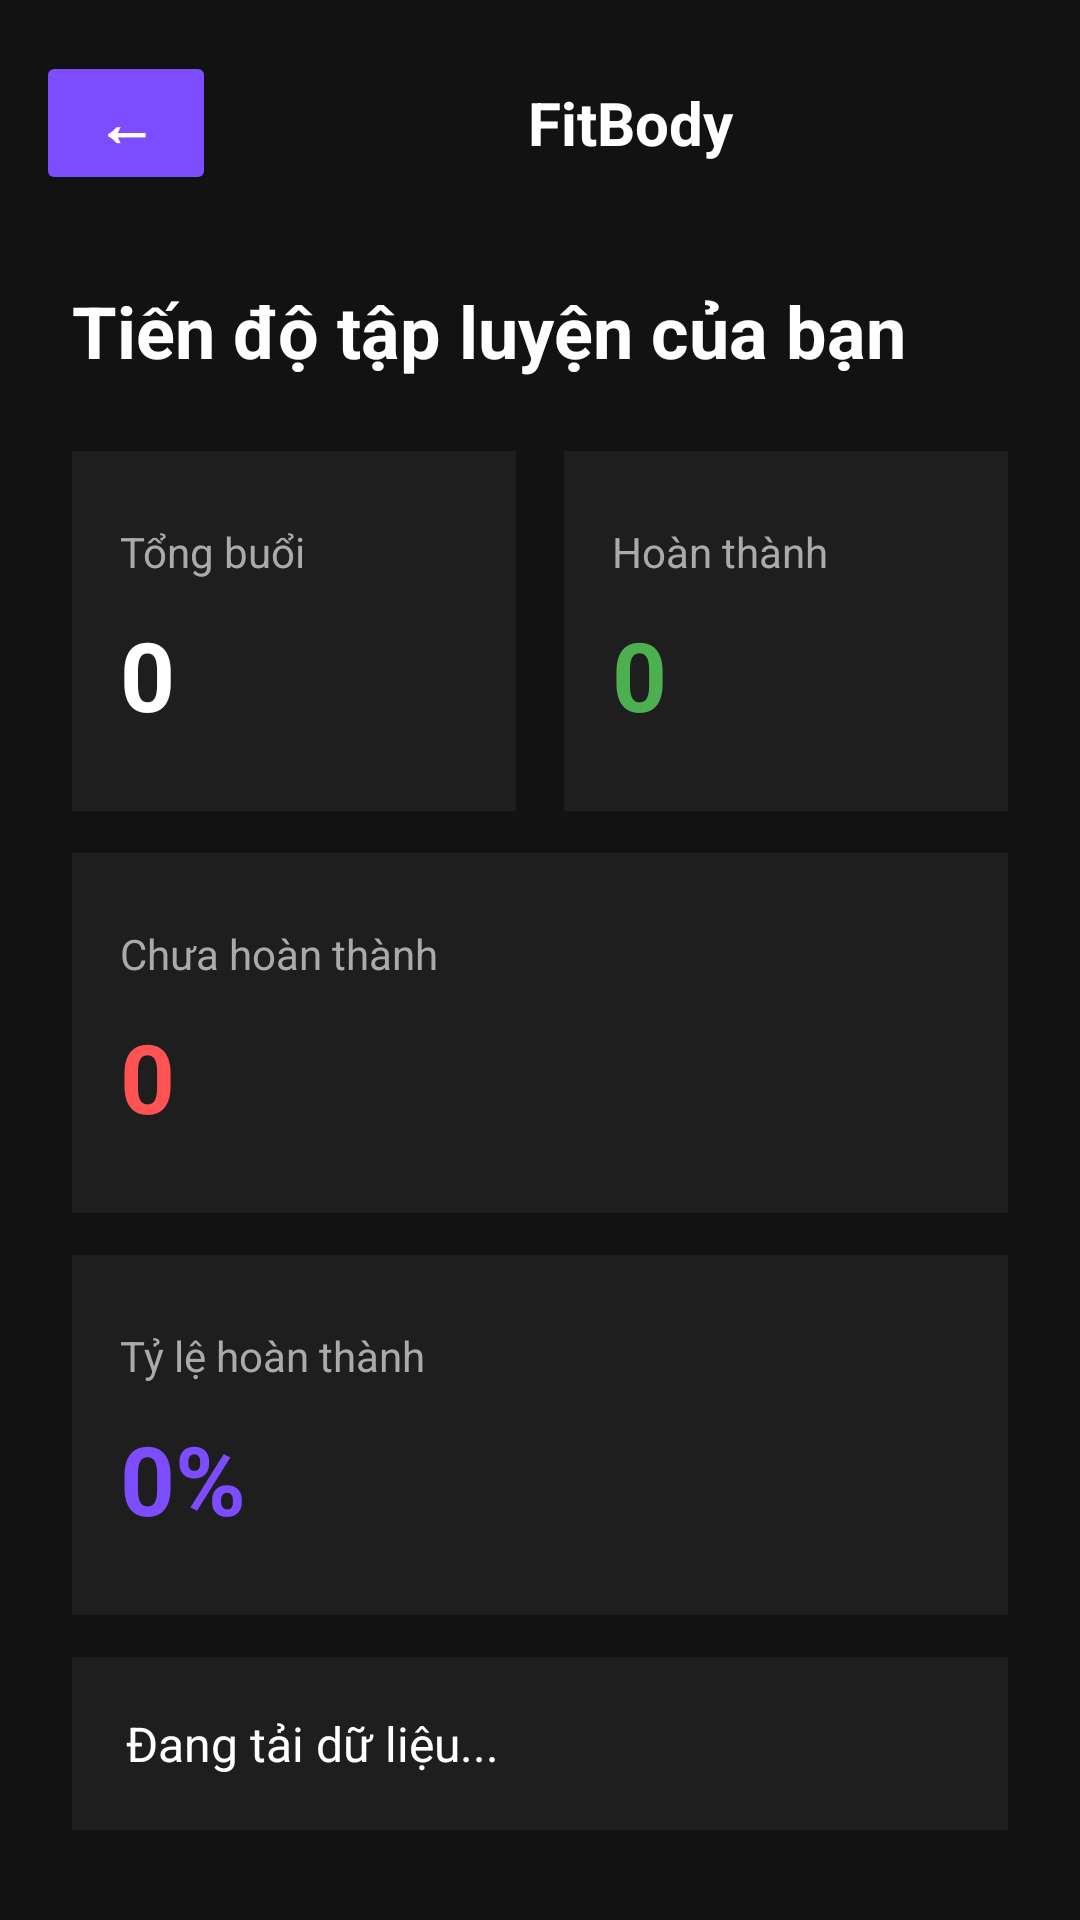

Write the Android layout XML for this screen, with the resource values it uses.
<!-- AndroidManifest.xml: application theme Theme.FitBody -->
<!-- res/layout/activity_workout_stats.xml -->
<?xml version="1.0" encoding="utf-8"?>
<ScrollView
    xmlns:android="http://schemas.android.com/apk/res/android"
    android:layout_width="match_parent"
    android:layout_height="match_parent"
    android:background="#121212">

    <LinearLayout
        android:layout_width="match_parent"
        android:layout_height="wrap_content"
        android:orientation="vertical">

        <include layout="@layout/toolbar_fitbody" />

        <LinearLayout
            android:layout_width="match_parent"
            android:layout_height="wrap_content"
            android:orientation="vertical"
            android:padding="24dp">

            <TextView
                android:layout_width="match_parent"
                android:layout_height="wrap_content"
                android:text="Tiến độ tập luyện của bạn"
                android:textColor="#FFFFFF"
                android:textSize="24sp"
                android:textStyle="bold"
                android:layout_marginBottom="24dp" />

            <LinearLayout
                android:layout_width="match_parent"
                android:layout_height="wrap_content"
                android:orientation="horizontal"
                android:layout_marginBottom="14dp">

                <LinearLayout
                    android:layout_width="0dp"
                    android:layout_height="120dp"
                    android:layout_weight="1"
                    android:layout_marginEnd="8dp"
                    android:orientation="vertical"
                    android:background="#1E1E1E"
                    android:padding="16dp"
                    android:gravity="center_vertical">

                    <TextView
                        android:layout_width="wrap_content"
                        android:layout_height="wrap_content"
                        android:text="Tổng buổi"
                        android:textColor="#AAAAAA"
                        android:textSize="14sp" />

                    <TextView
                        android:id="@+id/txtTotalWorkout"
                        android:layout_width="wrap_content"
                        android:layout_height="wrap_content"
                        android:text="0"
                        android:textColor="#FFFFFF"
                        android:textSize="32sp"
                        android:textStyle="bold"
                        android:layout_marginTop="10dp" />

                </LinearLayout>

                <LinearLayout
                    android:layout_width="0dp"
                    android:layout_height="120dp"
                    android:layout_weight="1"
                    android:layout_marginStart="8dp"
                    android:orientation="vertical"
                    android:background="#1E1E1E"
                    android:padding="16dp"
                    android:gravity="center_vertical">

                    <TextView
                        android:layout_width="wrap_content"
                        android:layout_height="wrap_content"
                        android:text="Hoàn thành"
                        android:textColor="#AAAAAA"
                        android:textSize="14sp" />

                    <TextView
                        android:id="@+id/txtCompletedWorkout"
                        android:layout_width="wrap_content"
                        android:layout_height="wrap_content"
                        android:text="0"
                        android:textColor="#4CAF50"
                        android:textSize="32sp"
                        android:textStyle="bold"
                        android:layout_marginTop="10dp" />

                </LinearLayout>

            </LinearLayout>

            <LinearLayout
                android:layout_width="match_parent"
                android:layout_height="120dp"
                android:orientation="vertical"
                android:background="#1E1E1E"
                android:padding="16dp"
                android:gravity="center_vertical"
                android:layout_marginBottom="14dp">

                <TextView
                    android:layout_width="wrap_content"
                    android:layout_height="wrap_content"
                    android:text="Chưa hoàn thành"
                    android:textColor="#AAAAAA"
                    android:textSize="14sp" />

                <TextView
                    android:id="@+id/txtPendingWorkout"
                    android:layout_width="wrap_content"
                    android:layout_height="wrap_content"
                    android:text="0"
                    android:textColor="#FF5252"
                    android:textSize="32sp"
                    android:textStyle="bold"
                    android:layout_marginTop="10dp" />

            </LinearLayout>

            <LinearLayout
                android:layout_width="match_parent"
                android:layout_height="120dp"
                android:orientation="vertical"
                android:background="#1E1E1E"
                android:padding="16dp"
                android:gravity="center_vertical"
                android:layout_marginBottom="14dp">

                <TextView
                    android:layout_width="wrap_content"
                    android:layout_height="wrap_content"
                    android:text="Tỷ lệ hoàn thành"
                    android:textColor="#AAAAAA"
                    android:textSize="14sp" />

                <TextView
                    android:id="@+id/txtProgressPercent"
                    android:layout_width="wrap_content"
                    android:layout_height="wrap_content"
                    android:text="0%"
                    android:textColor="#7C4DFF"
                    android:textSize="32sp"
                    android:textStyle="bold"
                    android:layout_marginTop="10dp" />

            </LinearLayout>

            <TextView
                android:id="@+id/txtAdvice"
                android:layout_width="match_parent"
                android:layout_height="wrap_content"
                android:text="Đang tải dữ liệu..."
                android:textColor="#FFFFFF"
                android:textSize="16sp"
                android:background="#1E1E1E"
                android:padding="18dp" />

        </LinearLayout>

    </LinearLayout>

</ScrollView>
<!-- res/layout/toolbar_fitbody.xml (included above) -->
<?xml version="1.0" encoding="utf-8"?>
<LinearLayout
    xmlns:android="http://schemas.android.com/apk/res/android"
    android:layout_width="match_parent"
    android:layout_height="70dp"
    android:orientation="horizontal"
    android:gravity="center_vertical"
    android:background="#121212"
    android:paddingStart="12dp"
    android:paddingEnd="12dp"
    android:paddingTop="12dp">

    <Button
        android:id="@+id/btnBack"
        android:layout_width="60dp"
        android:layout_height="48dp"
        android:text="←"
        android:textSize="20sp"
        android:textStyle="bold"
        android:textColor="#FFFFFF"
        android:backgroundTint="#7C4DFF"/>

    <TextView
        android:id="@+id/txtTitle"
        android:layout_width="0dp"
        android:layout_height="wrap_content"
        android:layout_weight="1"
        android:gravity="center"
        android:text="FitBody"
        android:textColor="#FFFFFF"
        android:textSize="20sp"
        android:textStyle="bold"/>

</LinearLayout>
<!-- resources referenced by this layout -->
<resources>
  <style name="Theme.FitBody" parent="Theme.Material3.DayNight.NoActionBar">
          <item name="colorPrimary">@color/primary</item>
          <item name="android:windowBackground">@color/app_background</item>
          <item name="android:statusBarColor">@color/app_background</item>
          <item name="android:navigationBarColor">@color/app_background</item>
  
          
          <item name="colorSurface">@color/card_background</item>
          <item name="colorOnSurface">@color/text_primary</item>
          <item name="colorOnSurfaceVariant">@color/text_secondary</item>
      </style>
  <color name="primary">#7C4DFF</color>
</resources>
